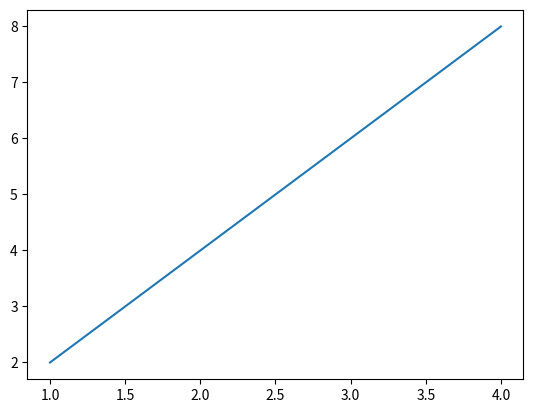
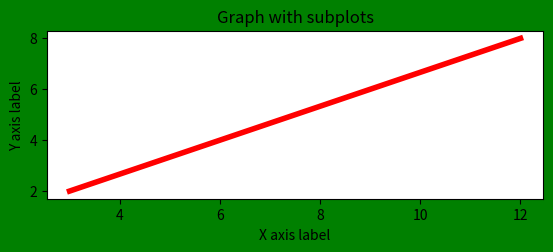
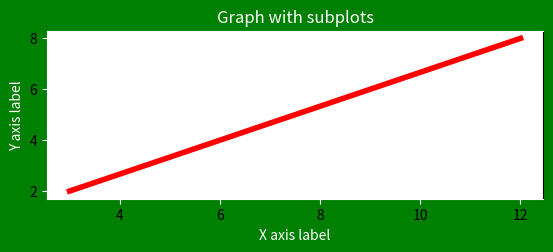
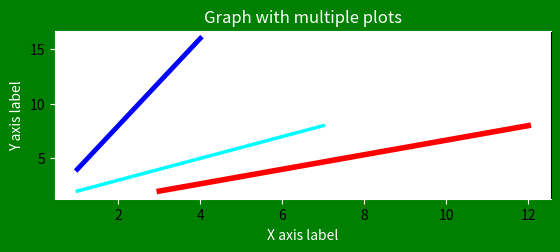
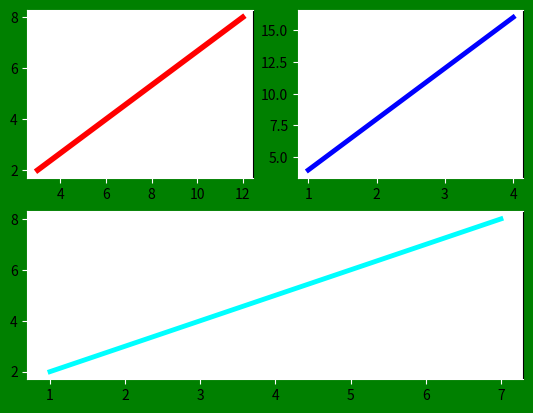

The matplotlib source for these figures, in order:
#first graph - line graph
import matplotlib.pyplot as pt

pt.plot([1,2,3,4],[2,4,6,8])
# [1,2,3,4] - x coordinates , [2,4,6,8] - y coordinates

pt.show()
# for display

#second graph - line graph
import matplotlib.pyplot as pt

fig = pt.figure()

rect = fig.patch
rect.set_facecolor('green')
#this changes the bg color of the graph

x = [3,6,9,12]
y = [2,4,6,8]
#gives the coordinates of x and y axis

graph1 = fig.add_subplot(2,1,1)
#first 2 stands for height, second 1 stands for width
#gives dimensions for multiple plots

graph1.plot(x,y,'red',linewidth=4.0)
#actual plotting of the graph

pt.title("Graph with subplots")
pt.xlabel("X axis label")
pt.ylabel("Y axis label")
#gives title,x-axis label and y-label axis

pt.show()

#third graph - line graph
import matplotlib.pyplot as pt

fig = pt.figure()

rect = fig.patch
rect.set_facecolor('green')
#this changes the bg color of the graph

x = [3,6,9,12]
y = [2,4,6,8]

graph1 = fig.add_subplot(2,1,1)
#first 2 stands for height, second 1 stands for width
#gives dimensions for multiple plots

graph1.plot(x,y,'red',linewidth=4.0)
pt.title("Graph with subplots",color='white')
pt.xlabel("X axis label",color='white')
pt.ylabel("Y axis label",color='white')

graph1.tick_params(axis='x',color='white')
graph1.tick_params(axis='y',color='white')
#changes the ticks that mark numbers on the x and y axis

#changes the color of
graph1.spines["top"].set_color('w')
graph1.spines["left"].set_color('w')
graph1.spines["bottom"].set_color('w')
graph1.spines["bottom"].set_color('w')
#changes the color of the box that contains the graph

pt.show()

#fourth graph - line graph
import matplotlib.pyplot as pt

fig = pt.figure()

rect = fig.patch
rect.set_facecolor('green')
#this changes the bg color of the graph

x = [3,6,9,12]
y = [2,4,6,8]

x2 = [1,2,3,4]
y2 = [4,8,12,16]

x3 = [1,3,5,7]
y3 = [2,4,6,8]

graph1 = fig.add_subplot(2,1,1)
#first 2 stands for height, second 1 stands for width
#gives dimensions for multiple plots

graph1.plot(x,y,'red',linewidth=4.0)
graph1.plot(x2,y2,'blue',linewidth=3.5)
graph1.plot(x3,y3,'cyan',linewidth=2.5)

pt.title("Graph with multiple plots",color='white')
pt.xlabel("X axis label",color='white')
pt.ylabel("Y axis label",color='white')

graph1.tick_params(axis='x',color='white')
graph1.tick_params(axis='y',color='white')
#changes the ticks that mark numbers on the x and y axis

#changes the color of
graph1.spines["top"].set_color('w')
graph1.spines["left"].set_color('w')
graph1.spines["bottom"].set_color('w')
graph1.spines["bottom"].set_color('w')
#changes the color of the box that contains the graph

pt.show()

#fifth graph - line graph
import matplotlib.pyplot as pt

fig = pt.figure()

rect = fig.patch
rect.set_facecolor('green')
#this changes the bg color of the graph

x = [3,6,9,12]
y = [2,4,6,8]

x2 = [1,2,3,4]
y2 = [4,8,12,16]

x3 = [1,3,5,7]
y3 = [2,4,6,8]

graph1 = fig.add_subplot(2,2,1)
#first 2 stands for height, second 1 stands for width
#gives dimensions for multiple plots

graph1.plot(x,y,'red',linewidth=4.0)

graph1.tick_params(axis='x',color='white')
graph1.tick_params(axis='y',color='white')
#changes the ticks that mark numbers on the x and y axis

#changes the color of
graph1.spines["top"].set_color('w')
graph1.spines["left"].set_color('w')
graph1.spines["bottom"].set_color('w')
graph1.spines["bottom"].set_color('w')
#changes the color of the box that contains the graph

graph2 = fig.add_subplot(2,2,2)

graph2.plot(x2,y2,'blue',linewidth=3.5)

graph2.tick_params(axis='x',color='white')
graph2.tick_params(axis='y',color='white')

graph2.spines["top"].set_color('w')
graph2.spines["left"].set_color('w')
graph2.spines["bottom"].set_color('w')
graph2.spines["bottom"].set_color('w')

graph3 = fig.add_subplot(2,1,2)

graph3.plot(x3,y3,'cyan',linewidth=3.5)

graph3.tick_params(axis='x',color='white')
graph3.tick_params(axis='y',color='white')

graph3.spines["top"].set_color('w')
graph3.spines["left"].set_color('w')
graph3.spines["bottom"].set_color('w')
graph3.spines["bottom"].set_color('w')

pt.show()

